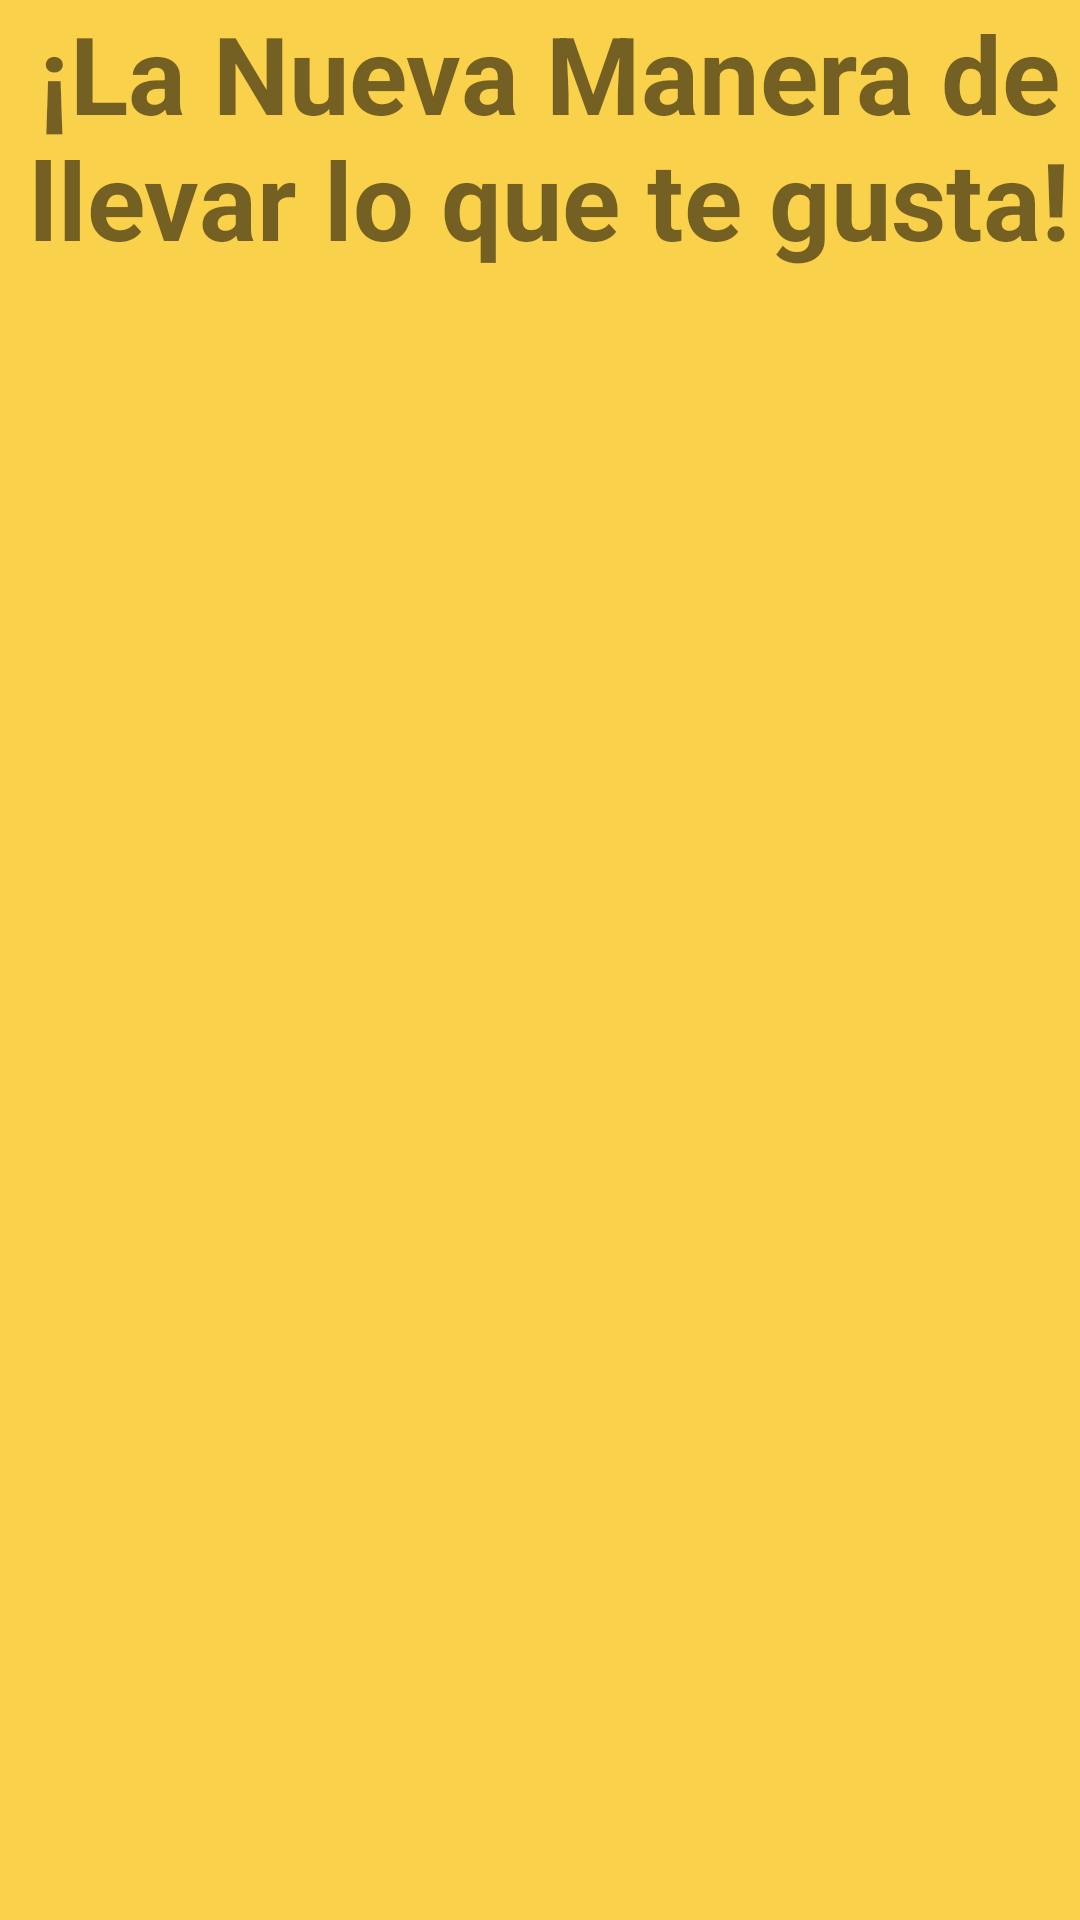

Reconstruct the res/layout file that produces this screen, plus the resources it refers to.
<!-- AndroidManifest.xml: application theme AppTheme -->
<!-- res/layout/activity_inicio.xml -->
<?xml version="1.0" encoding="utf-8"?>
<androidx.constraintlayout.widget.ConstraintLayout xmlns:android="http://schemas.android.com/apk/res/android"
    xmlns:app="http://schemas.android.com/apk/res-auto"
    xmlns:tools="http://schemas.android.com/tools"
    android:layout_width="match_parent"
    android:layout_height="match_parent"
    android:background="#FAD14A"
    app:flow_horizontalAlign="center"
    app:flow_verticalAlign="center"
    tools:context=".inicio">

    <ImageView
        android:id="@+id/imageView3"
        android:layout_width="276dp"
        android:layout_height="404dp"
        android:src="@drawable/logo"
        tools:layout_editor_absoluteX="80dp"
        tools:layout_editor_absoluteY="49dp" />

    <TextView
        android:id="@+id/textView"
        android:layout_width="366dp"
        android:layout_height="146dp"
        android:inputType="none"
        android:text="¡La Nueva Manera de llevar lo que te gusta!"
        android:textAlignment="center"
        android:textSize="36sp"
        android:textStyle="bold"
        app:fontFamily="@font/bangers"
        tools:ignore="RtlCompat"
        tools:layout_editor_absoluteX="16dp"
        tools:layout_editor_absoluteY="558dp" />

</androidx.constraintlayout.widget.ConstraintLayout>
<!-- resources referenced by this layout -->
<resources>
  <style name="AppTheme" parent="Theme.AppCompat.Light.DarkActionBar">
      
          <item name="colorPrimary">@color/colorPrimary</item>
          <item name="colorPrimaryDark">@color/colorPrimary_dark</item>
          <item name="colorAccent">@color/colorAccent</item>
  
  
      </style>
  <color name="colorPrimary">#4CAF50</color>
  <color name="colorPrimary_dark">#388E3C</color>
  <color name="colorAccent">#448AFF</color>
</resources>
